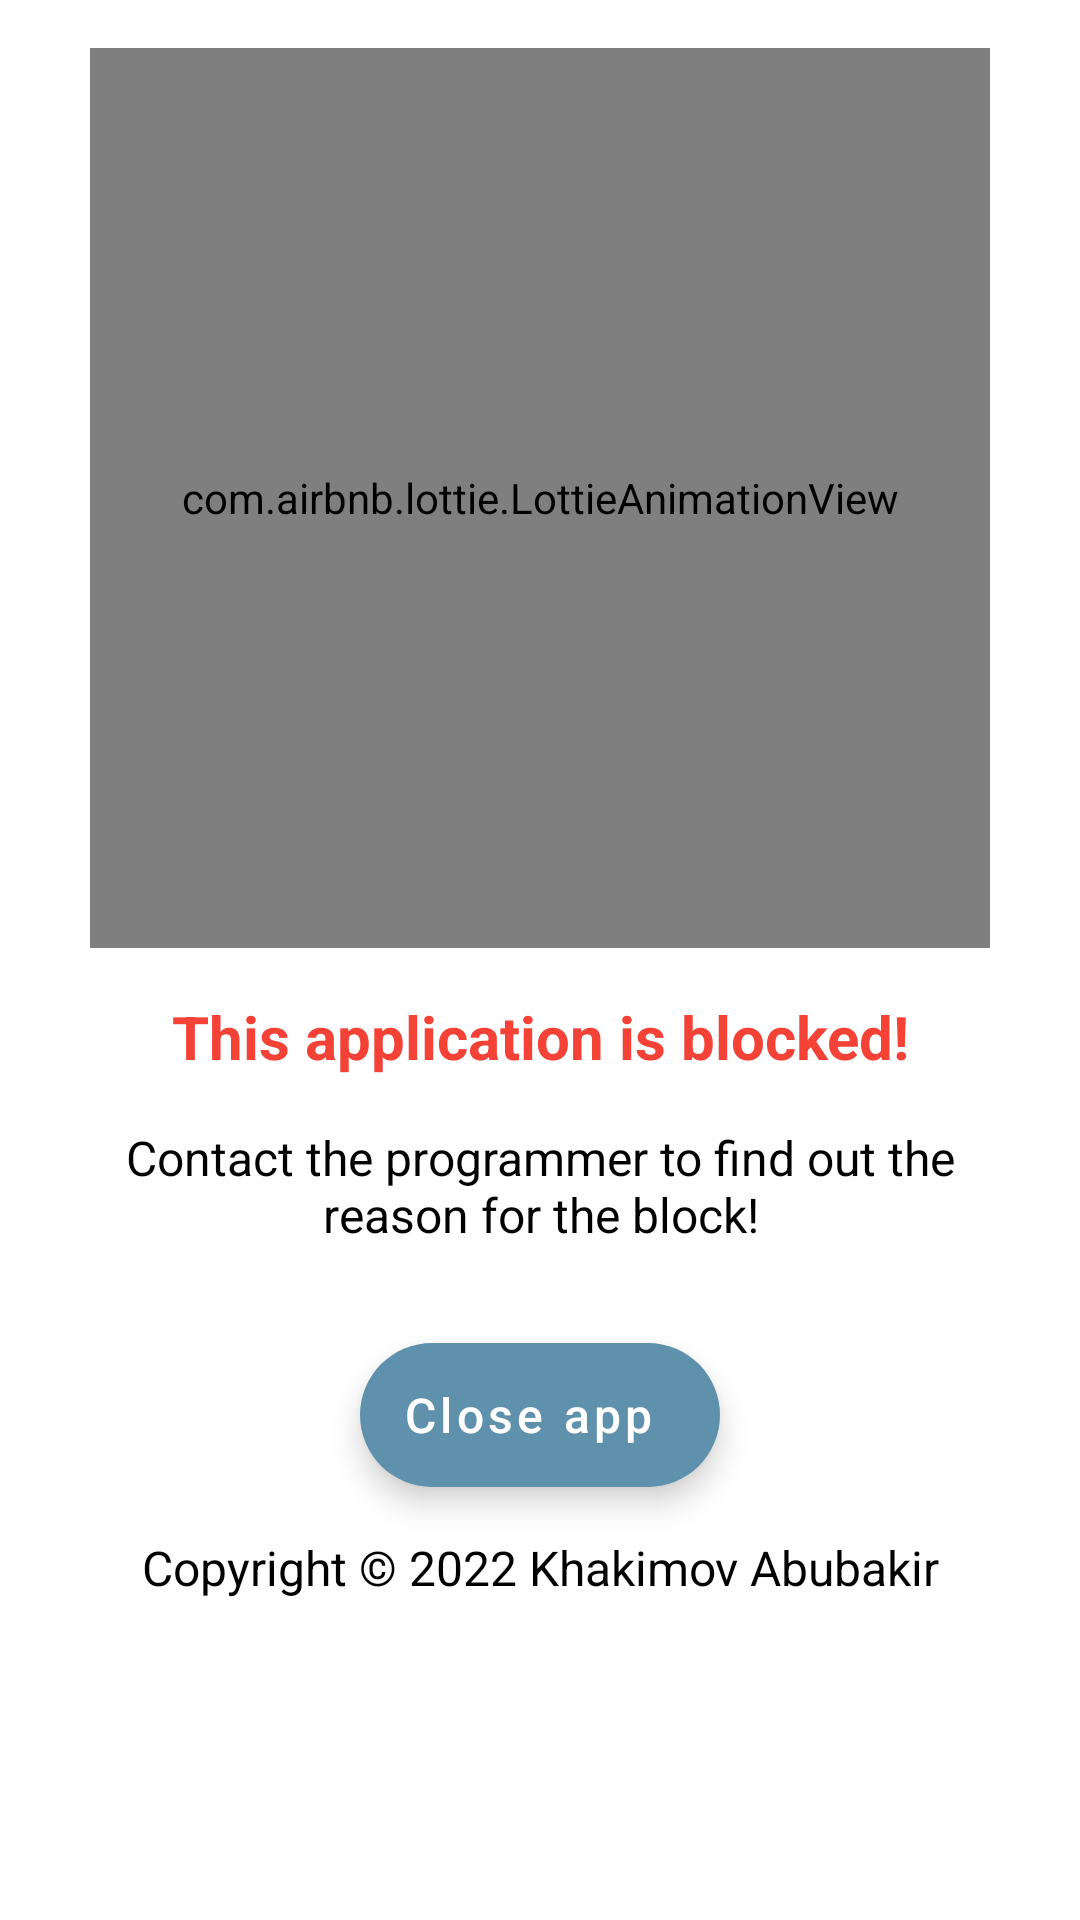

The Android layout XML behind this screen, and the referenced resources:
<!-- AndroidManifest.xml: application theme Theme.ProductController -->
<!-- res/layout/fragment_not_permitted.xml -->
<?xml version="1.0" encoding="utf-8"?>
<LinearLayout xmlns:android="http://schemas.android.com/apk/res/android"
    xmlns:app="http://schemas.android.com/apk/res-auto"
    xmlns:tools="http://schemas.android.com/tools"
    android:layout_width="match_parent"
    android:layout_height="wrap_content"
    android:orientation="vertical"
    android:padding="16dp"
    tools:context=".fragments.NotPermittedFragment">

    <com.airbnb.lottie.LottieAnimationView
        android:id="@+id/animationView"
        android:layout_width="300dp"
        android:layout_height="300dp"
        android:layout_gravity="center_horizontal"
        android:layout_marginBottom="16dp"
        app:lottie_autoPlay="true"
        app:lottie_fileName="lock.json" />

    <TextView
        android:layout_width="wrap_content"
        android:layout_height="wrap_content"
        android:layout_gravity="center_horizontal"
        android:layout_marginStart="8dp"
        android:layout_marginEnd="8dp"
        android:gravity="center"
        android:text="@string/this_application_is_blocked"
        android:textColor="#F44336"
        android:textSize="20sp"
        android:textStyle="bold" />

    <TextView
        android:layout_width="wrap_content"
        android:layout_height="wrap_content"
        android:layout_gravity="center_horizontal"
        android:layout_marginStart="8dp"
        android:layout_marginTop="16dp"
        android:layout_marginEnd="8dp"
        android:gravity="center"
        android:text="@string/contact_the_programmer_to_find_out_the_reason_for_blocking"
        android:textColor="@color/black"
        android:textSize="16sp" />

    <com.google.android.material.floatingactionbutton.ExtendedFloatingActionButton
        android:id="@+id/closeApp"
        android:layout_width="wrap_content"
        android:layout_height="wrap_content"
        android:layout_gravity="center_horizontal"
        android:layout_marginTop="32dp"
        android:gravity="center"
        android:text="@string/close_app"
        android:textAllCaps="false"
        android:textColor="@color/white"
        android:textSize="16sp" />

    <TextView
        android:layout_width="wrap_content"
        android:layout_height="wrap_content"
        android:layout_gravity="center_horizontal"
        android:layout_marginTop="16dp"
        android:gravity="center"
        android:text="@string/copyright"
        android:textColor="@color/black"
        android:textSize="16sp" />

</LinearLayout>
<!-- resources referenced by this layout -->
<resources>
  <color name="black">#FF000000</color>
  <color name="white">#FFFFFFFF</color>
  <string name="close_app">Close app</string>
  <string name="contact_the_programmer_to_find_out_the_reason_for_blocking">Contact the programmer to find out the reason for the block!</string>
  <string name="copyright" translatable="false">Copyright © 2022 Khakimov Abubakir</string>
  <string name="this_application_is_blocked">This application is blocked!</string>
  <style name="Theme.ProductController" parent="Theme.MaterialComponents.Light.NoActionBar">
          
          <item name="colorPrimary">@color/main_color</item>
          <item name="colorPrimaryVariant">@color/main_color</item>
          <item name="colorOnPrimary">@color/white</item>
          
          <item name="colorSecondary">@color/main_color</item>
          <item name="colorSecondaryVariant">@color/main_color</item>
          <item name="colorOnSecondary">@color/black</item>
          
          <item name="android:statusBarColor" tools:targetApi="l">?attr/colorPrimaryVariant</item>
          
      </style>
  <color name="main_color">#5F91AC</color>
</resources>
